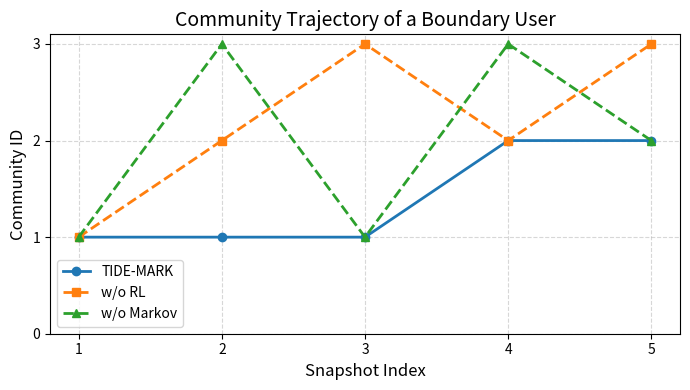

The matplotlib source for this figure:
import matplotlib.pyplot as plt
import numpy as np

# Snapshot indices
t = np.arange(1, 6)

tidemark = [1, 1, 1, 2, 2]
wo_rl = [1, 2, 3, 2, 3]
wo_markov = [1, 3, 1, 3, 2]

plt.figure(figsize=(7, 4))
plt.plot(t, tidemark, 'o-', label='TIDE-MARK', linewidth=2)
plt.plot(t, wo_rl, 's--', label='w/o RL', linewidth=2)
plt.plot(t, wo_markov, '^--', label='w/o Markov', linewidth=2)

plt.xlabel('Snapshot Index', fontsize=12)
plt.ylabel('Community ID', fontsize=12)
plt.title('Community Trajectory of a Boundary User', fontsize=14)
plt.xticks(t)
plt.yticks([0, 1, 2, 3])
plt.legend()
plt.grid(True, linestyle='--', alpha=0.5)
plt.tight_layout()
plt.savefig("boundary_user_trajectory.pdf")
plt.show()
